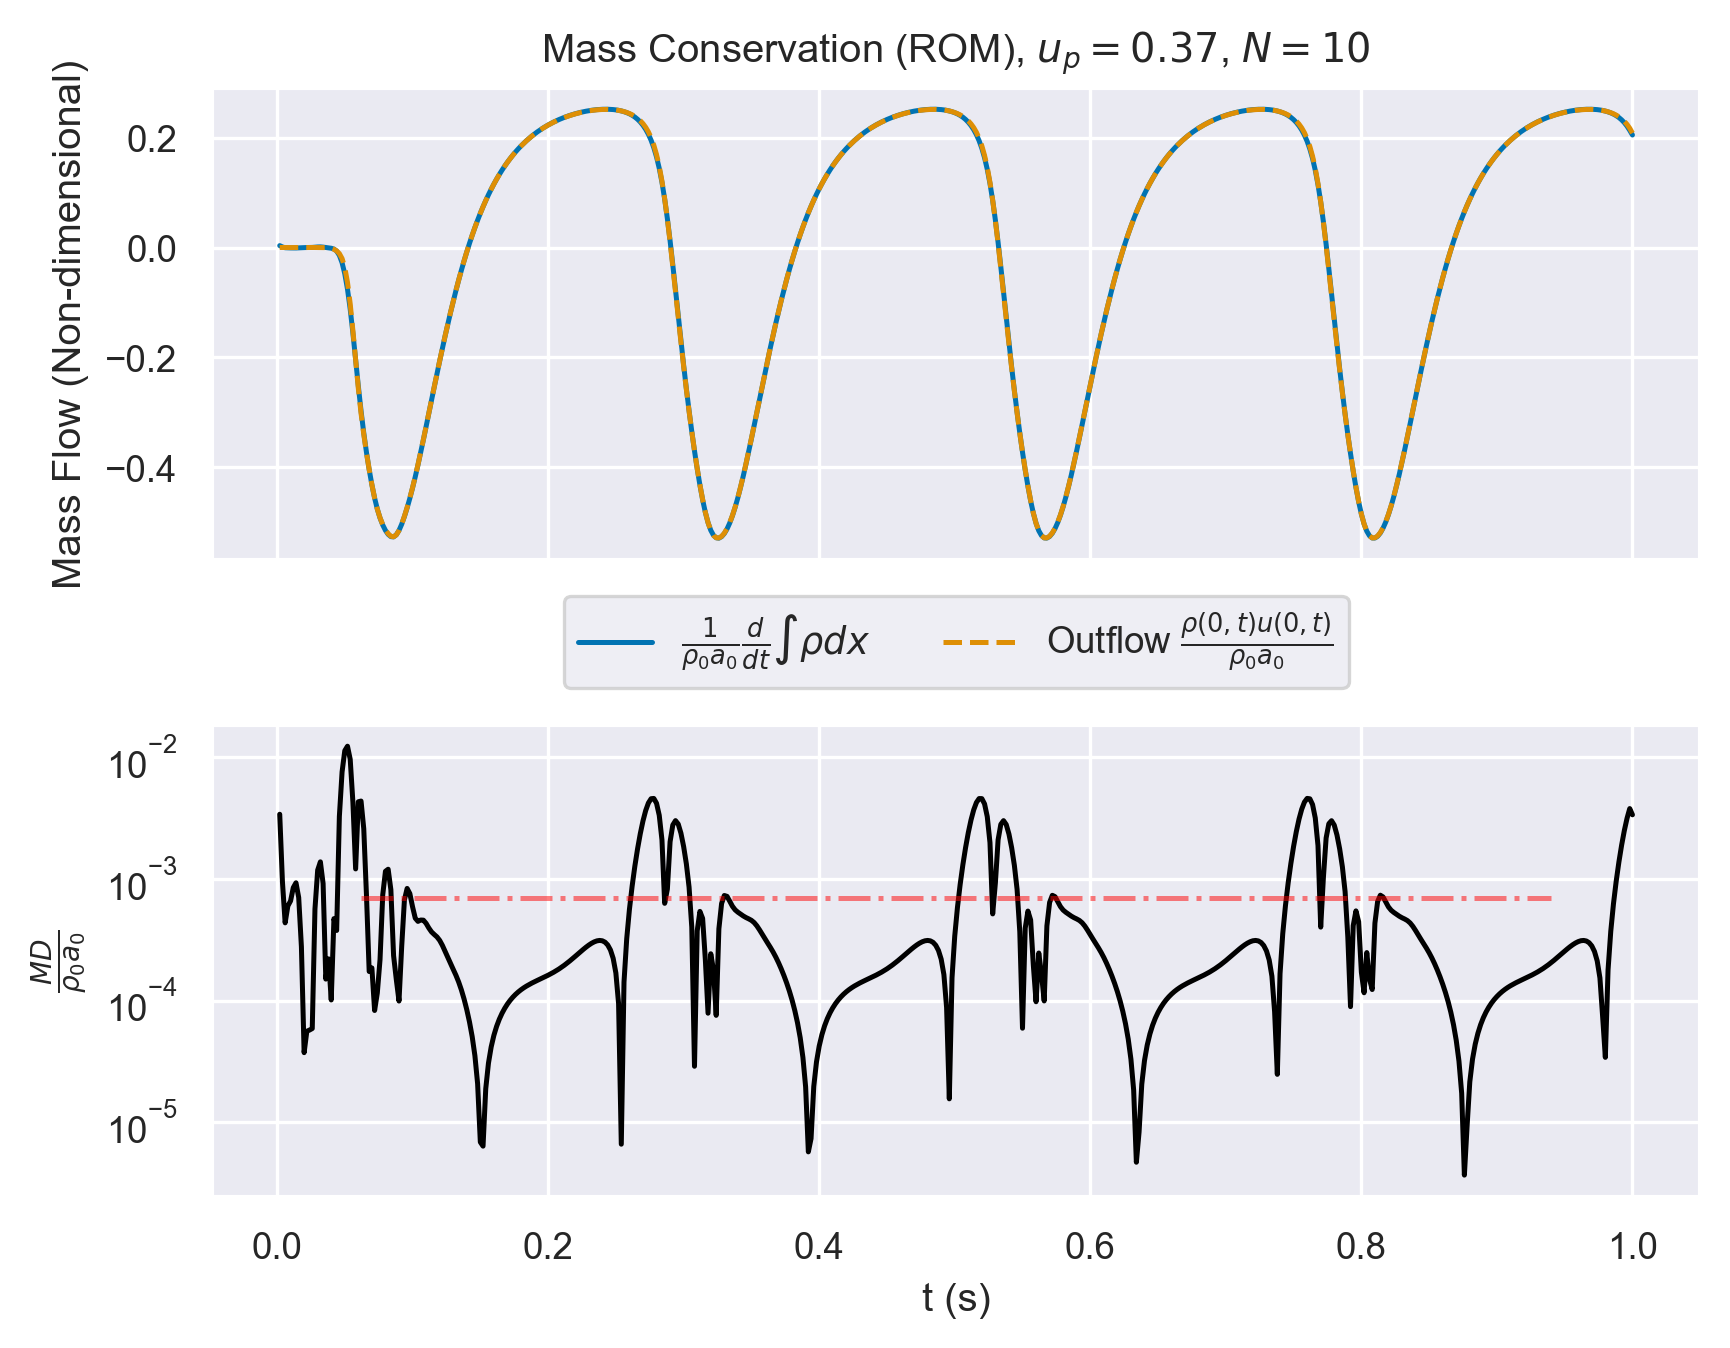

Source data for this figure (header and first rows):
, which, timesteps, mass, mass_change, outflow
0, rom, 0.002, 1, 0.07062, 0.0003401
1, rom, 0.004, 1, 0.02107, 0.00147
2, rom, 0.006, 1, -0.008713, 0.0002713
3, rom, 0.008, 1, -0.0142, -0.001835
4, rom, 0.01, 1, -0.01583, -0.002217
5, rom, 0.012, 1, -0.01808, -0.0005805
6, rom, 0.014, 1, -0.01812, 0.001078
7, rom, 0.016, 1, -0.01362, 0.0008958
8, rom, 0.018, 1, -0.006588, -0.0008798
9, rom, 0.02, 1, -0.001447, -0.002215
10, rom, 0.022, 1, -0.0003542, -0.001507
11, rom, 0.024, 1, -0.0006239, 0.0005555
12, rom, 0.026, 1, 0.002708, 0.001495
13, rom, 0.028, 1, 0.01132, -0.0003611
14, rom, 0.03, 1, 0.02062, -0.00379
15, rom, 0.032, 1, 0.02292, -0.005619
16, rom, 0.034, 1, 0.01453, -0.004401
17, rom, 0.036, 1, -0.000346, -0.003441
18, rom, 0.038, 1, -0.01433, -0.009789
19, rom, 0.04, 1, -0.0278, -0.02988
20, rom, 0.042, 1, -0.05733, -0.06707
21, rom, 0.044, 1, -0.1344, -0.1266
22, rom, 0.046, 0.9998, -0.2951, -0.2277
23, rom, 0.048, 0.999, -0.5707, -0.4141
24, rom, 0.05, 0.9975, -0.9865, -0.7521
25, rom, 0.052, 0.995, -1.564, -1.309
26, rom, 0.054, 0.9912, -2.313, -2.114
27, rom, 0.056, 0.9858, -3.215, -3.127
28, rom, 0.058, 0.9784, -4.206, -4.231
29, rom, 0.06, 0.969, -5.201, -5.29
30, rom, 0.062, 0.9576, -6.128, -6.218
31, rom, 0.064, 0.9444, -6.955, -7.008
32, rom, 0.066, 0.9298, -7.684, -7.699
33, rom, 0.068, 0.9137, -8.329, -8.326
34, rom, 0.07, 0.8964, -8.901, -8.897
35, rom, 0.072, 0.8781, -9.395, -9.397
36, rom, 0.074, 0.8589, -9.809, -9.812
37, rom, 0.076, 0.8389, -10.14, -10.14
38, rom, 0.078, 0.8183, -10.41, -10.39
39, rom, 0.08, 0.7972, -10.61, -10.59
40, rom, 0.082, 0.7758, -10.76, -10.73
41, rom, 0.084, 0.7542, -10.84, -10.83
42, rom, 0.086, 0.7325, -10.85, -10.85
43, rom, 0.088, 0.7108, -10.78, -10.78
44, rom, 0.09, 0.6894, -10.61, -10.61
45, rom, 0.092, 0.6683, -10.38, -10.37
46, rom, 0.094, 0.6479, -10.09, -10.08
47, rom, 0.096, 0.628, -9.764, -9.747
48, rom, 0.098, 0.6088, -9.405, -9.39
49, rom, 0.1, 0.5904, -9.016, -9.004
50, rom, 0.102, 0.5727, -8.597, -8.587
51, rom, 0.104, 0.556, -8.153, -8.144
52, rom, 0.106, 0.5401, -7.688, -7.679
53, rom, 0.108, 0.5252, -7.209, -7.2
54, rom, 0.11, 0.5113, -6.72, -6.711
55, rom, 0.112, 0.4983, -6.225, -6.217
56, rom, 0.114, 0.4864, -5.728, -5.72
57, rom, 0.116, 0.4754, -5.232, -5.225
58, rom, 0.118, 0.4655, -4.741, -4.735
59, rom, 0.12, 0.4565, -4.258, -4.252
... 440 more rows
